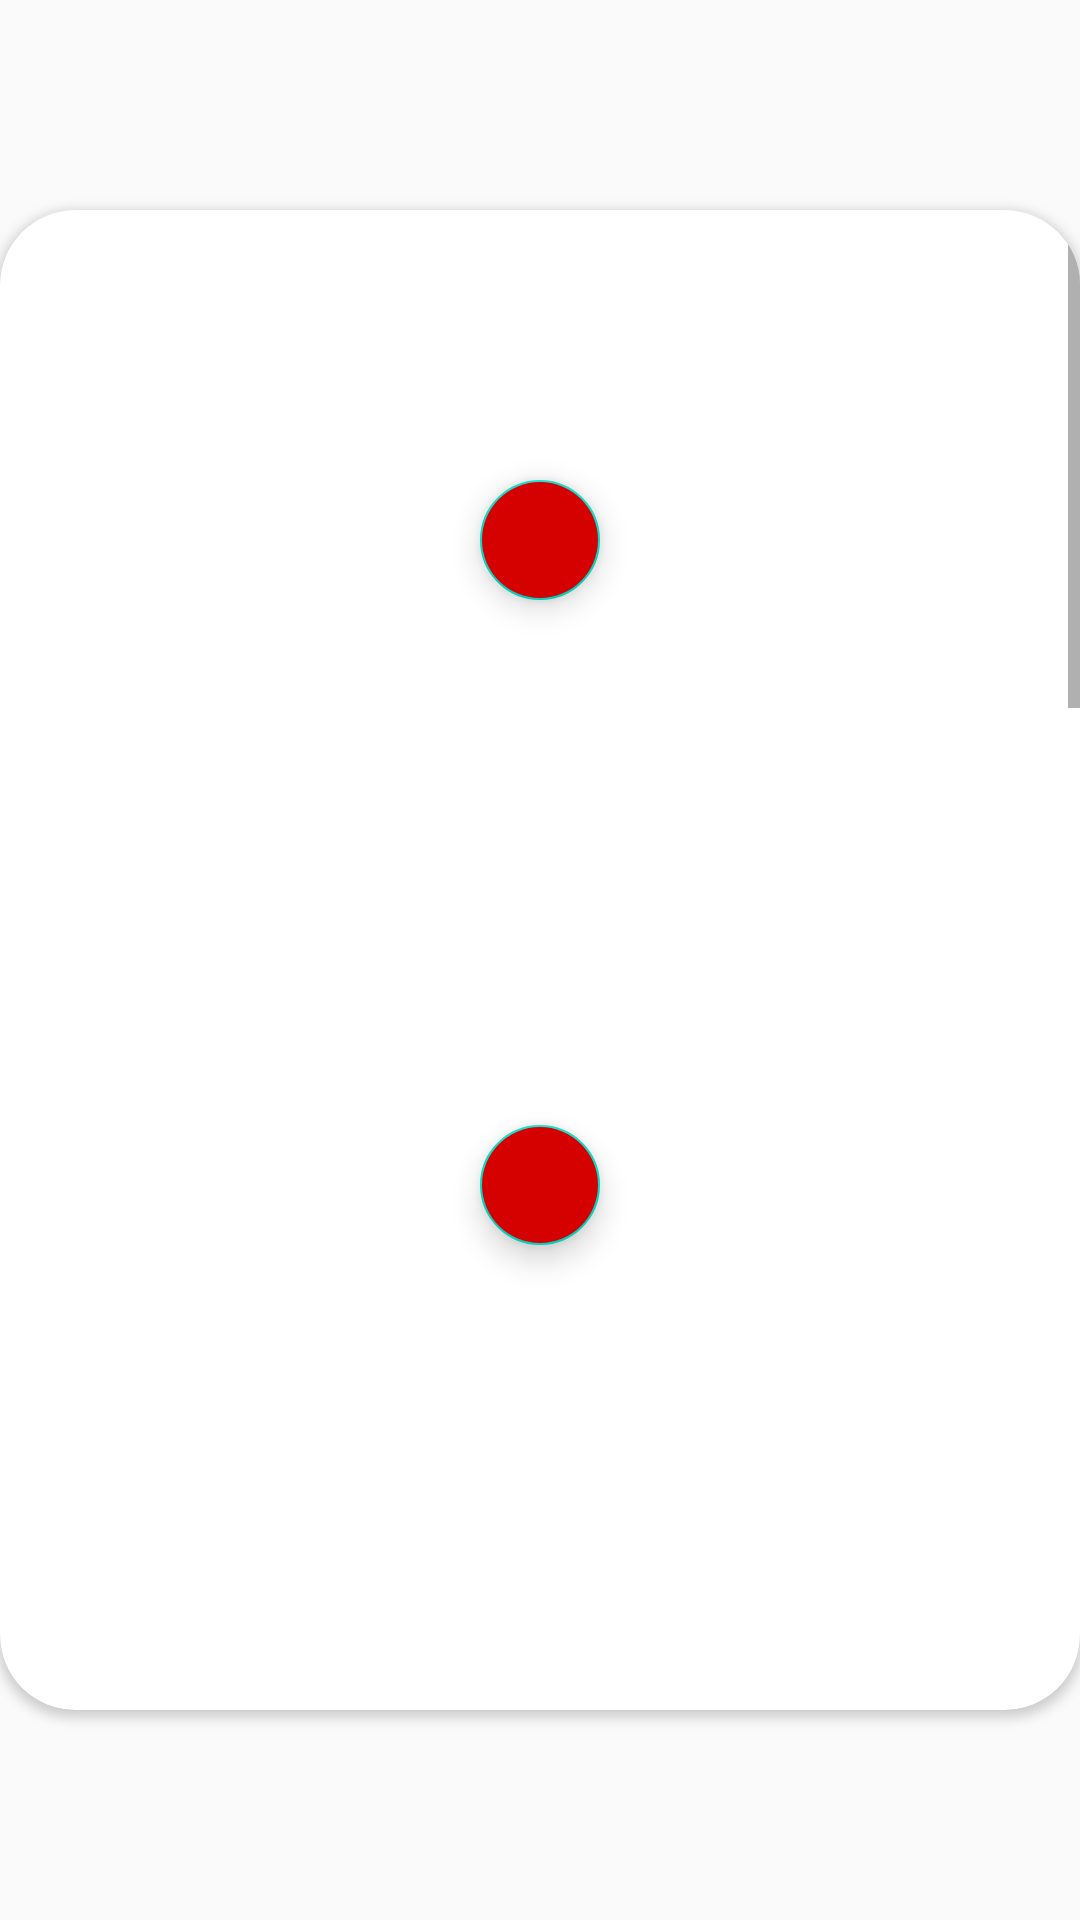

Android layout source for this screen:
<!-- AndroidManifest.xml: application theme AppTheme -->
<!-- res/layout/fragment_video.xml -->
<?xml version="1.0" encoding="utf-8"?>
<FrameLayout xmlns:android="http://schemas.android.com/apk/res/android"
    xmlns:tools="http://schemas.android.com/tools"
    android:layout_width="match_parent"
    android:layout_height="match_parent"
    xmlns:app="http://schemas.android.com/apk/res-auto"
    android:background="@android:color/transparent"
    tools:context=".ui.youtube.VideoFragment">

    <androidx.cardview.widget.CardView
        android:layout_width="match_parent"
        android:layout_height="500dp"
        android:layout_gravity="center"
        app:cardCornerRadius="25dp"
        android:paddingVertical="10dp"
        >
        <ScrollView
            android:layout_width="match_parent"
            android:layout_height="match_parent">
            <LinearLayout
                android:layout_width="match_parent"
                android:layout_height="match_parent"
                android:orientation="vertical">
                <RelativeLayout
                android:layout_width="match_parent"
                android:layout_height="match_parent"
                android:layout_marginTop="5dp"
                android:paddingVertical="5dp">
                <ImageView
                    android:layout_width="match_parent"
                    android:layout_height="200dp"
                    android:layout_marginHorizontal="10dp"
                    android:id="@+id/video1Image"
                    />
                <com.google.android.material.floatingactionbutton.FloatingActionButton
                    android:layout_width="wrap_content"
                    android:layout_height="wrap_content"
                    app:fabSize="mini"
                    android:id="@+id/playFab1"
                    android:src="@drawable/ic_play_arrow_black_24dp"
                    android:layout_centerInParent="true"
                    android:backgroundTint="#D50000"
                    />
            </RelativeLayout>
                <RelativeLayout
                android:layout_width="match_parent"
                android:layout_height="match_parent"
                android:layout_marginTop="5dp"
                android:paddingVertical="5dp"
                >
                <ImageView
                    android:layout_width="match_parent"
                    android:layout_height="200dp"
                    android:layout_marginHorizontal="10dp"
                    android:id="@+id/video2Image"
                    />
                <com.google.android.material.floatingactionbutton.FloatingActionButton
                    android:layout_width="wrap_content"
                    android:layout_height="wrap_content"
                    app:fabSize="mini"
                    android:id="@+id/playFab2"
                    android:src="@drawable/ic_play_arrow_black_24dp"
                    android:layout_centerInParent="true"
                    android:backgroundTint="#D50000"
                    />
            </RelativeLayout>
                <RelativeLayout
                    android:layout_width="match_parent"
                    android:layout_height="match_parent"
                    android:layout_marginTop="5dp"
                    android:paddingVertical="5dp">
                    <ImageView
                        android:layout_width="match_parent"
                        android:layout_height="200dp"
                        android:layout_marginHorizontal="10dp"
                        android:id="@+id/video3Image"
                        />
                    <com.google.android.material.floatingactionbutton.FloatingActionButton
                        android:layout_width="wrap_content"
                        android:layout_height="wrap_content"
                        android:id="@+id/playFab3"
                        app:fabSize="mini"
                        android:src="@drawable/ic_play_arrow_black_24dp"
                        android:layout_centerInParent="true"
                        android:backgroundTint="#D50000"
                        />
                </RelativeLayout>
                <RelativeLayout
                    android:layout_width="match_parent"
                    android:layout_height="match_parent"
                    android:layout_marginTop="5dp"
                    android:paddingVertical="5dp"
                    >
                    <ImageView
                        android:layout_width="match_parent"
                        android:layout_height="200dp"
                        android:layout_marginHorizontal="10dp"
                        android:id="@+id/video4Image"
                        />
                    <com.google.android.material.floatingactionbutton.FloatingActionButton
                        android:layout_width="wrap_content"
                        android:layout_height="wrap_content"
                        app:fabSize="mini"
                        android:id="@+id/playFab4"
                        android:src="@drawable/ic_play_arrow_black_24dp"
                        android:layout_centerInParent="true"
                        android:backgroundTint="#D50000"
                        />
                </RelativeLayout>
                <RelativeLayout
                    android:layout_width="match_parent"
                    android:layout_height="match_parent"
                    android:layout_marginTop="5dp"
                    android:paddingVertical="5dp">
                    <ImageView
                        android:layout_width="match_parent"
                        android:layout_height="200dp"
                        android:layout_marginHorizontal="10dp"
                        android:id="@+id/video5Image"
                        />
                    <com.google.android.material.floatingactionbutton.FloatingActionButton
                        android:layout_width="wrap_content"
                        android:layout_height="wrap_content"
                        app:fabSize="mini"
                        android:id="@+id/playFab5"
                        android:src="@drawable/ic_play_arrow_black_24dp"
                        android:layout_centerInParent="true"
                        android:backgroundTint="#D50000"
                        />
                </RelativeLayout>
                <RelativeLayout
                    android:layout_width="match_parent"
                    android:layout_height="match_parent"
                    android:layout_marginTop="5dp"
                    android:paddingVertical="5dp"
                    >
                    <ImageView
                        android:layout_width="match_parent"
                        android:layout_height="200dp"
                        android:layout_marginHorizontal="10dp"
                        android:id="@+id/video6Image"
                        />
                    <com.google.android.material.floatingactionbutton.FloatingActionButton
                        android:layout_width="wrap_content"
                        android:layout_height="wrap_content"
                        app:fabSize="mini"
                        android:id="@+id/playFab6"
                        android:src="@drawable/ic_play_arrow_black_24dp"
                        android:layout_centerInParent="true"
                        android:backgroundTint="#D50000"
                        />
                </RelativeLayout>
                <RelativeLayout
                    android:layout_width="match_parent"
                    android:layout_height="match_parent"
                    android:layout_marginTop="5dp"
                    android:paddingVertical="5dp">
                    <ImageView
                        android:layout_width="match_parent"
                        android:layout_height="200dp"
                        android:layout_marginHorizontal="10dp"
                        android:id="@+id/video7Image"
                        />
                    <com.google.android.material.floatingactionbutton.FloatingActionButton
                        android:layout_width="wrap_content"
                        android:layout_height="wrap_content"
                        app:fabSize="mini"
                        android:id="@+id/playFab7"
                        android:src="@drawable/ic_play_arrow_black_24dp"
                        android:layout_centerInParent="true"
                        android:backgroundTint="#D50000"
                        />
                </RelativeLayout>
            </LinearLayout>
        </ScrollView>
    </androidx.cardview.widget.CardView>

</FrameLayout>
<!-- resources referenced by this layout -->
<resources>
  <style name="AppTheme" parent="Theme.AppCompat.Light.NoActionBar">
          
          <item name="colorPrimary">@color/colorPrimary</item>
          <item name="colorPrimaryDark">#002B3C</item>
          <item name="colorAccent">@color/colorAccent</item>
      </style>
  <color name="colorPrimary">#6200EE</color>
  <color name="colorAccent">#03DAC5</color>
</resources>
